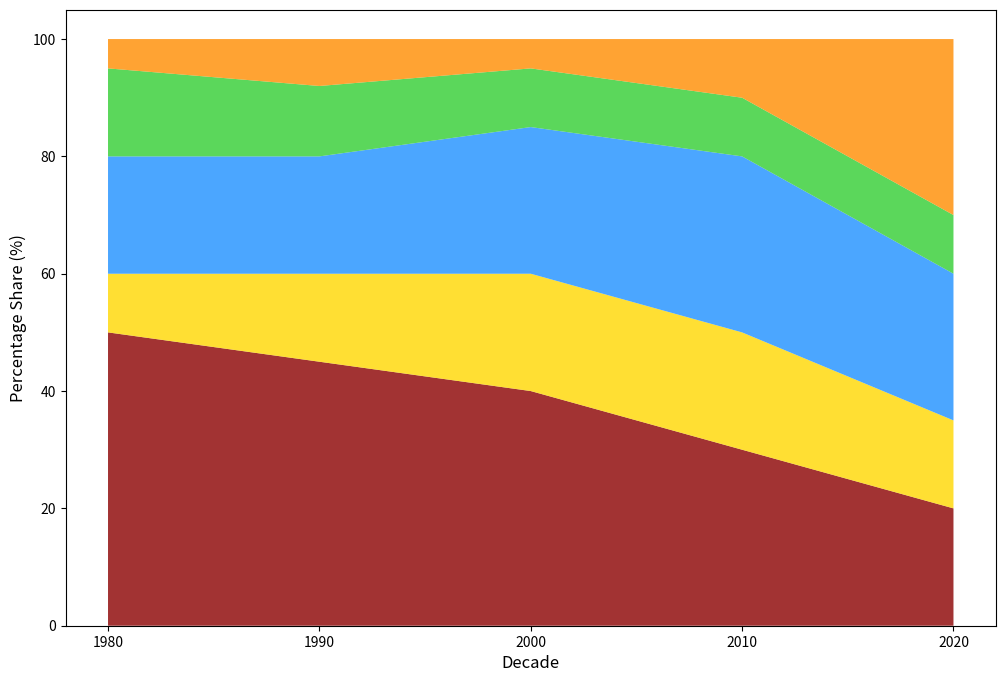

The script that saved this image:
import matplotlib.pyplot as plt
import numpy as np

decades = ['1980', '1990', '2000', '2010', '2020']
coal = [50, 45, 40, 30, 20]
nuclear = [10, 15, 20, 20, 15]
natural_gas = [20, 20, 25, 30, 25]
hydro = [15, 12, 10, 10, 10]
renewables = [5, 8, 5, 10, 30]

data = np.array([coal, nuclear, natural_gas, hydro, renewables])

plt.figure(figsize=(12, 8))
plt.stackplot(decades, coal, nuclear, natural_gas, hydro, renewables,
              colors=['#8B0000', '#FFD700', '#1E90FF', '#32CD32', '#FF8C00'], 
              alpha=0.8)

plt.xlabel('Decade', fontsize=12)
plt.ylabel('Percentage Share (%)', fontsize=12)

plt.show()
